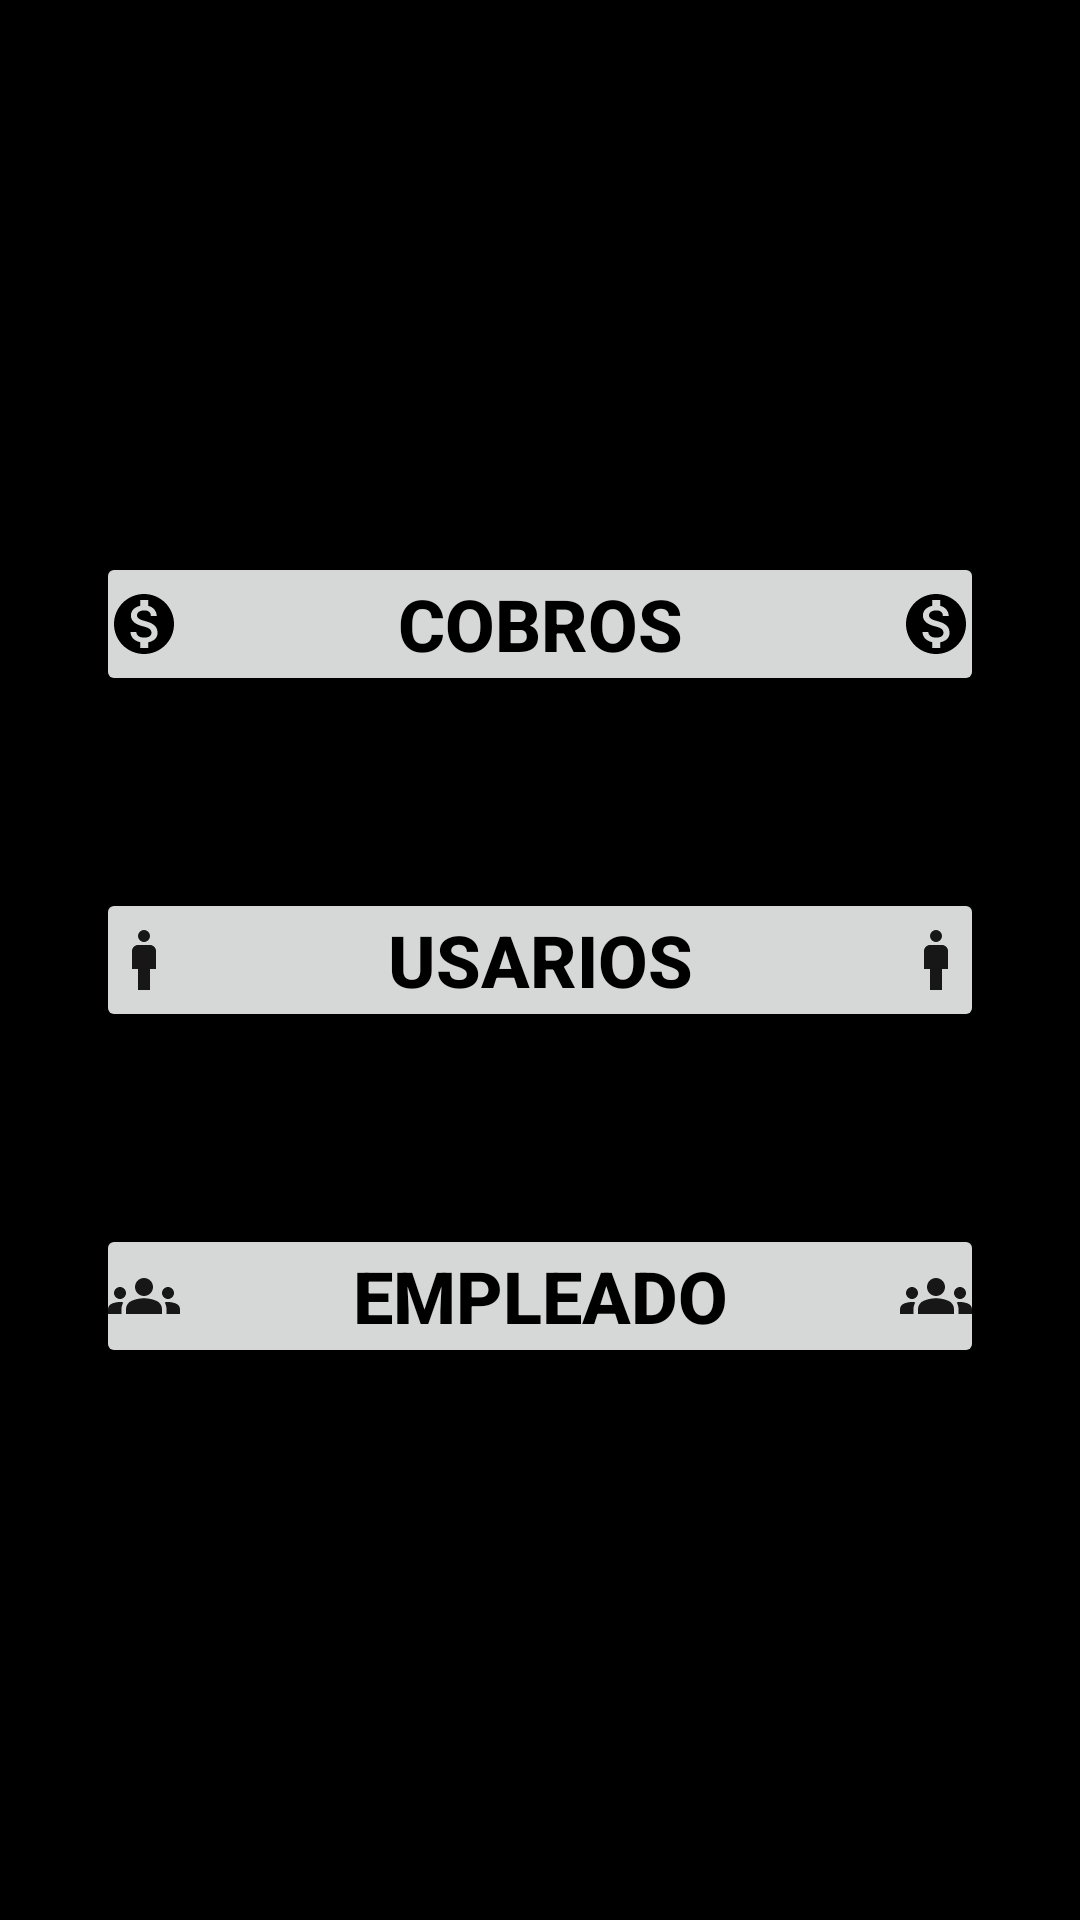

Write the Android layout XML for this screen, with the resource values it uses.
<!-- AndroidManifest.xml: application theme Theme.Calendar -->
<!-- res/layout/activity_menu_user.xml -->
<?xml version="1.0" encoding="utf-8"?>
<LinearLayout xmlns:android="http://schemas.android.com/apk/res/android"
    android:layout_width="match_parent"
    android:layout_height="match_parent"
    android:gravity="center"
    android:background="@color/black"
    android:orientation="vertical">

    <androidx.appcompat.widget.AppCompatButton
        android:id="@+id/btnWork"
        style="@style/textStyle"
        android:layout_width="match_parent"
        android:layout_height="wrap_content"
        android:layout_margin="@dimen/margin_custom_top"
        android:drawableStart="@drawable/money"
        android:drawableEnd="@drawable/money"
        android:drawableTint="@color/black"
        android:text="Cobros" />

    <androidx.appcompat.widget.AppCompatButton
        android:id="@+id/btnUser"
        style="@style/textStyle"
        android:layout_width="match_parent"
        android:layout_height="wrap_content"
        android:layout_margin="@dimen/margin_custom_top"
        android:drawableStart="@drawable/user"
        android:drawableEnd="@drawable/user"
        android:text="Usarios" />

    <androidx.appcompat.widget.AppCompatButton
        android:id="@+id/btnEmployee"
        style="@style/textStyle"
        android:layout_width="match_parent"
        android:layout_height="wrap_content"
        android:layout_margin="@dimen/margin_custom_top"
        android:drawableStart="@drawable/empleado"
        android:drawableEnd="@drawable/empleado"
        android:text="@string/employee" />

</LinearLayout>
<!-- resources referenced by this layout -->
<resources>
  <color name="black">#FF000000</color>
  <dimen name="margin_custom_top">32dp</dimen>
  <!-- drawable empleado (drawable) -->
  <vector android:height="24dp" android:tint="#181717"
      android:viewportHeight="24" android:viewportWidth="24"
      android:width="24dp" xmlns:android="http://schemas.android.com/apk/res/android">
      <path android:fillColor="@android:color/white" android:pathData="M12,12.75c1.63,0 3.07,0.39 4.24,0.9c1.08,0.48 1.76,1.56 1.76,2.73L18,18H6l0,-1.61c0,-1.18 0.68,-2.26 1.76,-2.73C8.93,13.14 10.37,12.75 12,12.75zM4,13c1.1,0 2,-0.9 2,-2c0,-1.1 -0.9,-2 -2,-2s-2,0.9 -2,2C2,12.1 2.9,13 4,13zM5.13,14.1C4.76,14.04 4.39,14 4,14c-0.99,0 -1.93,0.21 -2.78,0.58C0.48,14.9 0,15.62 0,16.43V18l4.5,0v-1.61C4.5,15.56 4.73,14.78 5.13,14.1zM20,13c1.1,0 2,-0.9 2,-2c0,-1.1 -0.9,-2 -2,-2s-2,0.9 -2,2C18,12.1 18.9,13 20,13zM24,16.43c0,-0.81 -0.48,-1.53 -1.22,-1.85C21.93,14.21 20.99,14 20,14c-0.39,0 -0.76,0.04 -1.13,0.1c0.4,0.68 0.63,1.46 0.63,2.29V18l4.5,0V16.43zM12,6c1.66,0 3,1.34 3,3c0,1.66 -1.34,3 -3,3s-3,-1.34 -3,-3C9,7.34 10.34,6 12,6z"/>
  </vector>
  <!-- drawable money (drawable) -->
  <vector android:height="24dp" android:tint="#00FD6D"
      android:viewportHeight="24" android:viewportWidth="24"
      android:width="24dp" xmlns:android="http://schemas.android.com/apk/res/android">
      <path android:fillColor="@android:color/white" android:pathData="M12,2C6.48,2 2,6.48 2,12s4.48,10 10,10 10,-4.48 10,-10S17.52,2 12,2zM13.41,18.09L13.41,20h-2.67v-1.93c-1.71,-0.36 -3.16,-1.46 -3.27,-3.4h1.96c0.1,1.05 0.82,1.87 2.65,1.87 1.96,0 2.4,-0.98 2.4,-1.59 0,-0.83 -0.44,-1.61 -2.67,-2.14 -2.48,-0.6 -4.18,-1.62 -4.18,-3.67 0,-1.72 1.39,-2.84 3.11,-3.21L10.74,4h2.67v1.95c1.86,0.45 2.79,1.86 2.85,3.39L14.3,9.34c-0.05,-1.11 -0.64,-1.87 -2.22,-1.87 -1.5,0 -2.4,0.68 -2.4,1.64 0,0.84 0.65,1.39 2.67,1.91s4.18,1.39 4.18,3.91c-0.01,1.83 -1.38,2.83 -3.12,3.16z"/>
  </vector>
  <!-- drawable user (drawable) -->
  <vector android:height="24dp" android:tint="#181717"
      android:viewportHeight="24" android:viewportWidth="24"
      android:width="24dp" xmlns:android="http://schemas.android.com/apk/res/android">
      <path android:fillColor="@android:color/white" android:pathData="M14,7h-4C8.9,7 8,7.9 8,9v6h2v7h4v-7h2V9C16,7.9 15.1,7 14,7z"/>
      <path android:fillColor="@android:color/white" android:pathData="M12,4m-2,0a2,2 0,1 1,4 0a2,2 0,1 1,-4 0"/>
  </vector>
  <string name="employee">Empleado</string>
  <style name="textStyle">
          <item name="android:textStyle">bold</item>
          <item name="android:textColor">@color/black</item>
          <item name="android:textSize">@dimen/textSize</item>
          <item name="android:textAlignment">center</item>
          <item name="android:padding">@dimen/padding</item>
      </style>
  <style name="Theme.Calendar" parent="Theme.AppCompat.Light.DarkActionBar">
          
          <item name="colorPrimary">@color/purple_500</item>
          <item name="colorPrimaryDark">@color/purple_700</item>
          <item name="colorAccent">@color/teal_200</item>
          
      </style>
  <dimen name="textSize">24sp</dimen>
  <dimen name="padding">4dp</dimen>
  <color name="purple_500">#FF6200EE</color>
  <color name="purple_700">#FF3700B3</color>
  <color name="teal_200">#FF03DAC5</color>
</resources>
